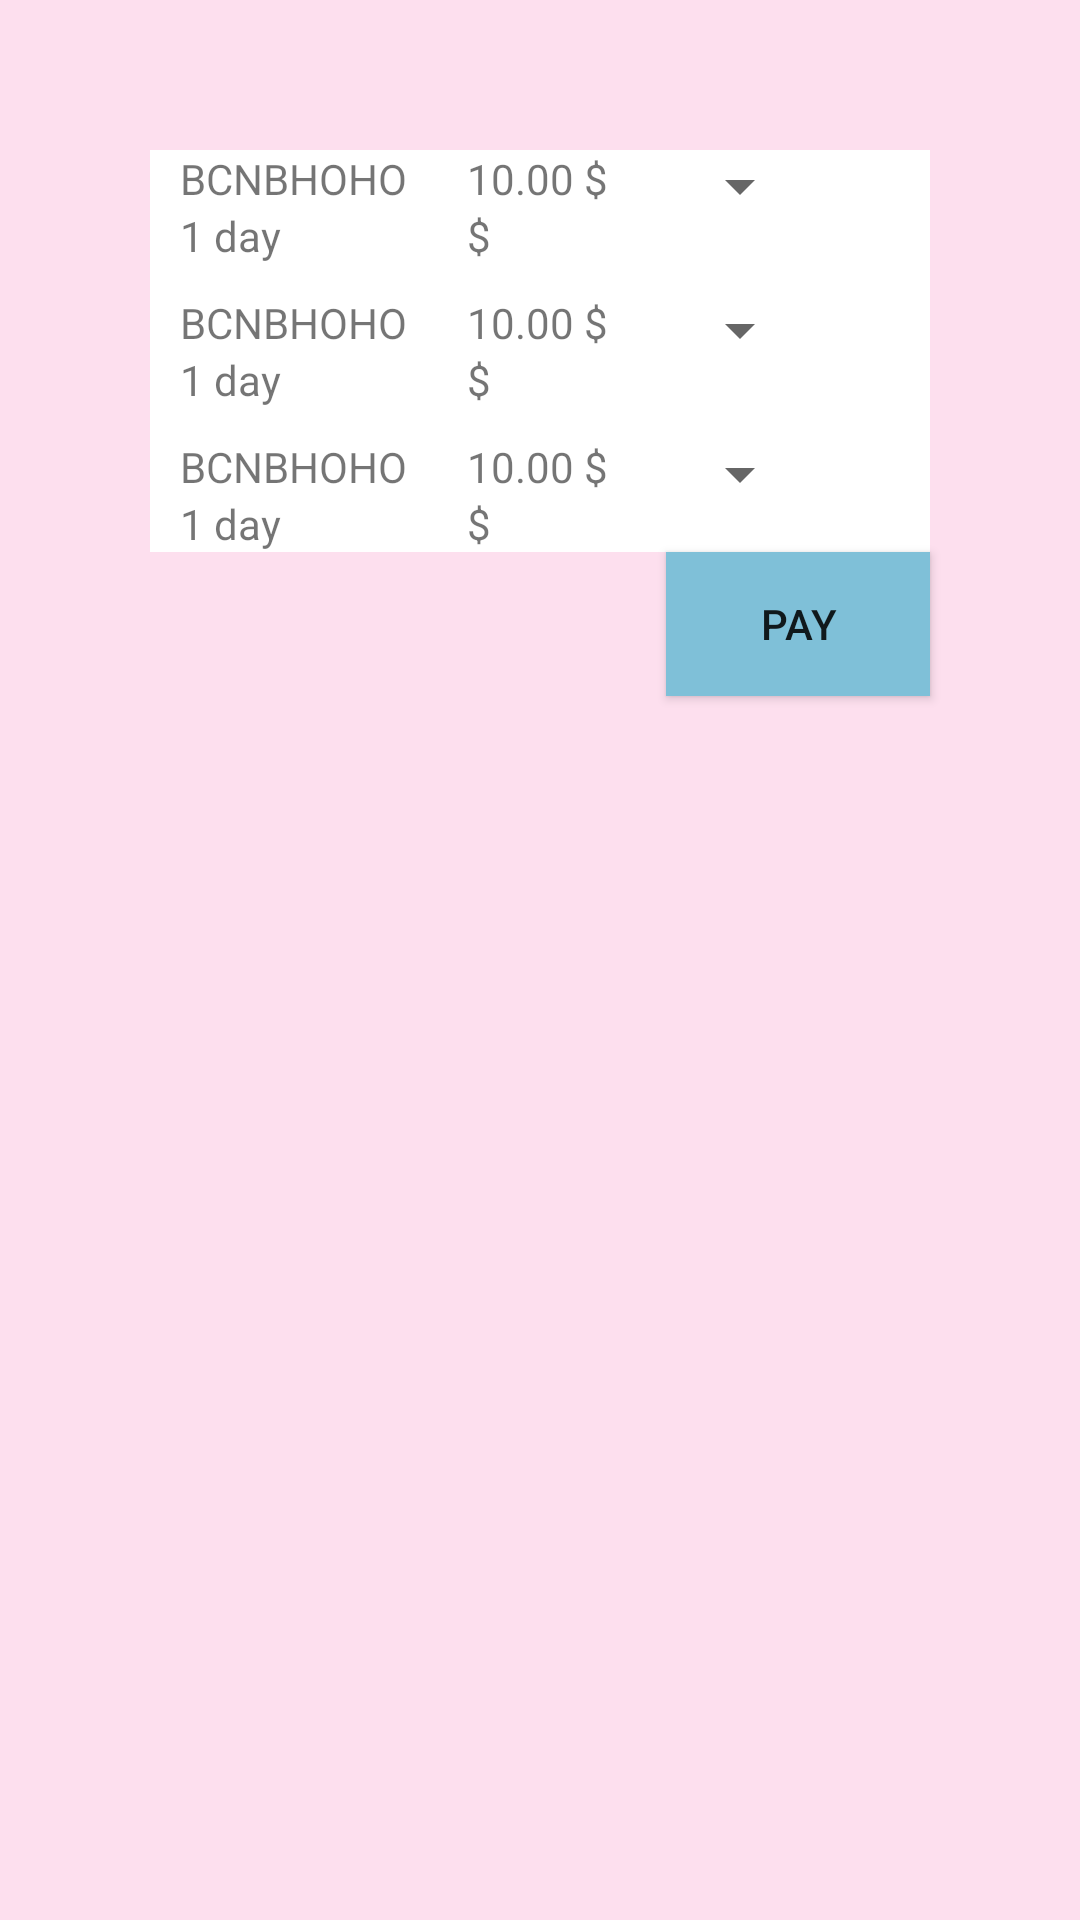

Produce the Android XML layout that renders to this screen, including the resource entries it uses.
<!-- AndroidManifest.xml: application theme Theme.AppCompat.Light -->
<!-- res/layout/activity_select_suject.xml -->
<?xml version="1.0" encoding="utf-8"?>

<layout>
<LinearLayout
    xmlns:android="http://schemas.android.com/apk/res/android"
    xmlns:app="http://schemas.android.com/apk/res-auto"
    xmlns:tools="http://schemas.android.com/tools"
    android:layout_width="match_parent"
    android:layout_height="match_parent"
    tools:context=".SelectSuject"
    android:background="@color/rosaInfoTickets"
    android:orientation="vertical">


    <RelativeLayout
        android:layout_width="match_parent"
        android:layout_height="match_parent">
    <TableLayout
        android:layout_width="match_parent"
        android:layout_height="wrap_content"
        android:layout_marginLeft="50dp"
        android:layout_marginRight="50dp"
        android:layout_marginTop="50dp"
        android:background="@color/white"
        android:id="@+id/tablelayout">
        <TableRow>
            <LinearLayout>
                <ImageView
                    android:layout_width="wrap_content"
                    android:layout_height="wrap_content"
                    android:src="@drawable/ic_launcher"/>
                <LinearLayout
                    android:layout_width="wrap_content"
                    android:layout_height="wrap_content"
                    android:orientation="vertical"
                    >
                    <TextView
                        android:layout_width="wrap_content"
                        android:layout_height="wrap_content"
                        android:text="BCNBHOHO"
                        android:id="@+id/text_desc_adult"
                        android:layout_marginLeft="10dp"/>
                    <TextView
                        android:layout_width="wrap_content"
                        android:layout_height="wrap_content"
                        android:text="1 day"
                        android:id="@+id/text_desc_adult_days"
                        android:layout_marginLeft="10dp"/>
                </LinearLayout>

            <LinearLayout
                android:layout_width="wrap_content"
                android:layout_height="wrap_content"
                android:orientation="vertical">
                <TextView
                    android:layout_width="wrap_content"
                    android:layout_height="wrap_content"
                    android:text="10.00 $"
                    android:id="@+id/text_price_adult"
                    android:layout_marginLeft="20dp"/>
                <TextView
                    android:layout_width="wrap_content"
                    android:layout_height="wrap_content"
                    android:text="$"
                    android:id="@+id/text_price_adult2"
                    android:layout_marginLeft="20dp"/>

                </LinearLayout>

                <Spinner
                    android:layout_width="wrap_content"
                    android:layout_height="wrap_content"
                    android:layout_marginLeft="20dp"
                    android:id="@+id/spinner1"/>

            </LinearLayout>
        </TableRow>


        <TableRow
            android:layout_marginTop="10dp">
            <LinearLayout>
                <ImageView
                    android:layout_width="wrap_content"
                    android:layout_height="wrap_content"
                    android:src="@drawable/ic_launcher"/>
                <LinearLayout
                    android:layout_width="wrap_content"
                    android:layout_height="wrap_content"
                    android:orientation="vertical"
                    >
                    <TextView
                        android:layout_width="wrap_content"
                        android:layout_height="wrap_content"
                        android:text="BCNBHOHO"
                        android:id="@+id/text_desc_adult2"
                        android:layout_marginLeft="10dp"/>
                    <TextView
                        android:layout_width="wrap_content"
                        android:layout_height="wrap_content"
                        android:text="1 day"
                        android:id="@+id/text_desc_adult_days2"
                        android:layout_marginLeft="10dp"/>
                </LinearLayout>

                <LinearLayout
                    android:layout_width="wrap_content"
                    android:layout_height="wrap_content"
                    android:orientation="vertical">
                    <TextView
                        android:layout_width="wrap_content"
                        android:layout_height="wrap_content"
                        android:text="10.00 $"
                        android:id="@+id/text_price_adult22"
                        android:layout_marginLeft="20dp"/>
                    <TextView
                        android:layout_width="wrap_content"
                        android:layout_height="wrap_content"
                        android:text="$"
                        android:id="@+id/text_price_adult33"
                        android:layout_marginLeft="20dp"/>

                </LinearLayout>

                <Spinner
                    android:layout_width="wrap_content"
                    android:layout_height="wrap_content"
                    android:layout_marginLeft="20dp"
                    android:id="@+id/spinner2"/>

            </LinearLayout>
        </TableRow>


        <TableRow
            android:layout_marginTop="10dp">
            <LinearLayout>
                <ImageView
                    android:layout_width="wrap_content"
                    android:layout_height="wrap_content"
                    android:src="@drawable/ic_launcher"/>
                <LinearLayout
                    android:layout_width="wrap_content"
                    android:layout_height="wrap_content"
                    android:orientation="vertical"
                    >
                    <TextView
                        android:layout_width="wrap_content"
                        android:layout_height="wrap_content"
                        android:text="BCNBHOHO"
                        android:id="@+id/text_desc_adult3"
                        android:layout_marginLeft="10dp"/>
                    <TextView
                        android:layout_width="wrap_content"
                        android:layout_height="wrap_content"
                        android:text="1 day"
                        android:id="@+id/text_desc_adult_days3"
                        android:layout_marginLeft="10dp"/>
                </LinearLayout>

                <LinearLayout
                    android:layout_width="wrap_content"
                    android:layout_height="wrap_content"
                    android:orientation="vertical">
                    <TextView
                        android:layout_width="wrap_content"
                        android:layout_height="wrap_content"
                        android:text="10.00 $"
                        android:id="@+id/text_price_adult55"
                        android:layout_marginLeft="20dp"/>
                    <TextView
                        android:layout_width="wrap_content"
                        android:layout_height="wrap_content"
                        android:text="$"
                        android:id="@+id/text_price_adult44"
                        android:layout_marginLeft="20dp"/>

                </LinearLayout>

                <Spinner
                    android:layout_width="wrap_content"
                    android:layout_height="wrap_content"
                    android:layout_marginLeft="20dp"
                    android:id="@+id/spinner3"/>

            </LinearLayout>
        </TableRow>
    </TableLayout>


        <Button
            android:layout_width="wrap_content"
            android:layout_height="wrap_content"
            android:text="Pay"
            android:layout_below="@+id/tablelayout"
            android:layout_alignEnd="@id/tablelayout"
            android:background="@color/blue_color"
            android:id="@+id/button_pay"
            />
    </RelativeLayout>
</LinearLayout>
</layout>
<!-- resources referenced by this layout -->
<resources>
  <color name="blue_color">#7FC0D8</color>
  <color name="rosaInfoTickets">#fddfee</color>
  <color name="white">#ffffff</color>
</resources>
